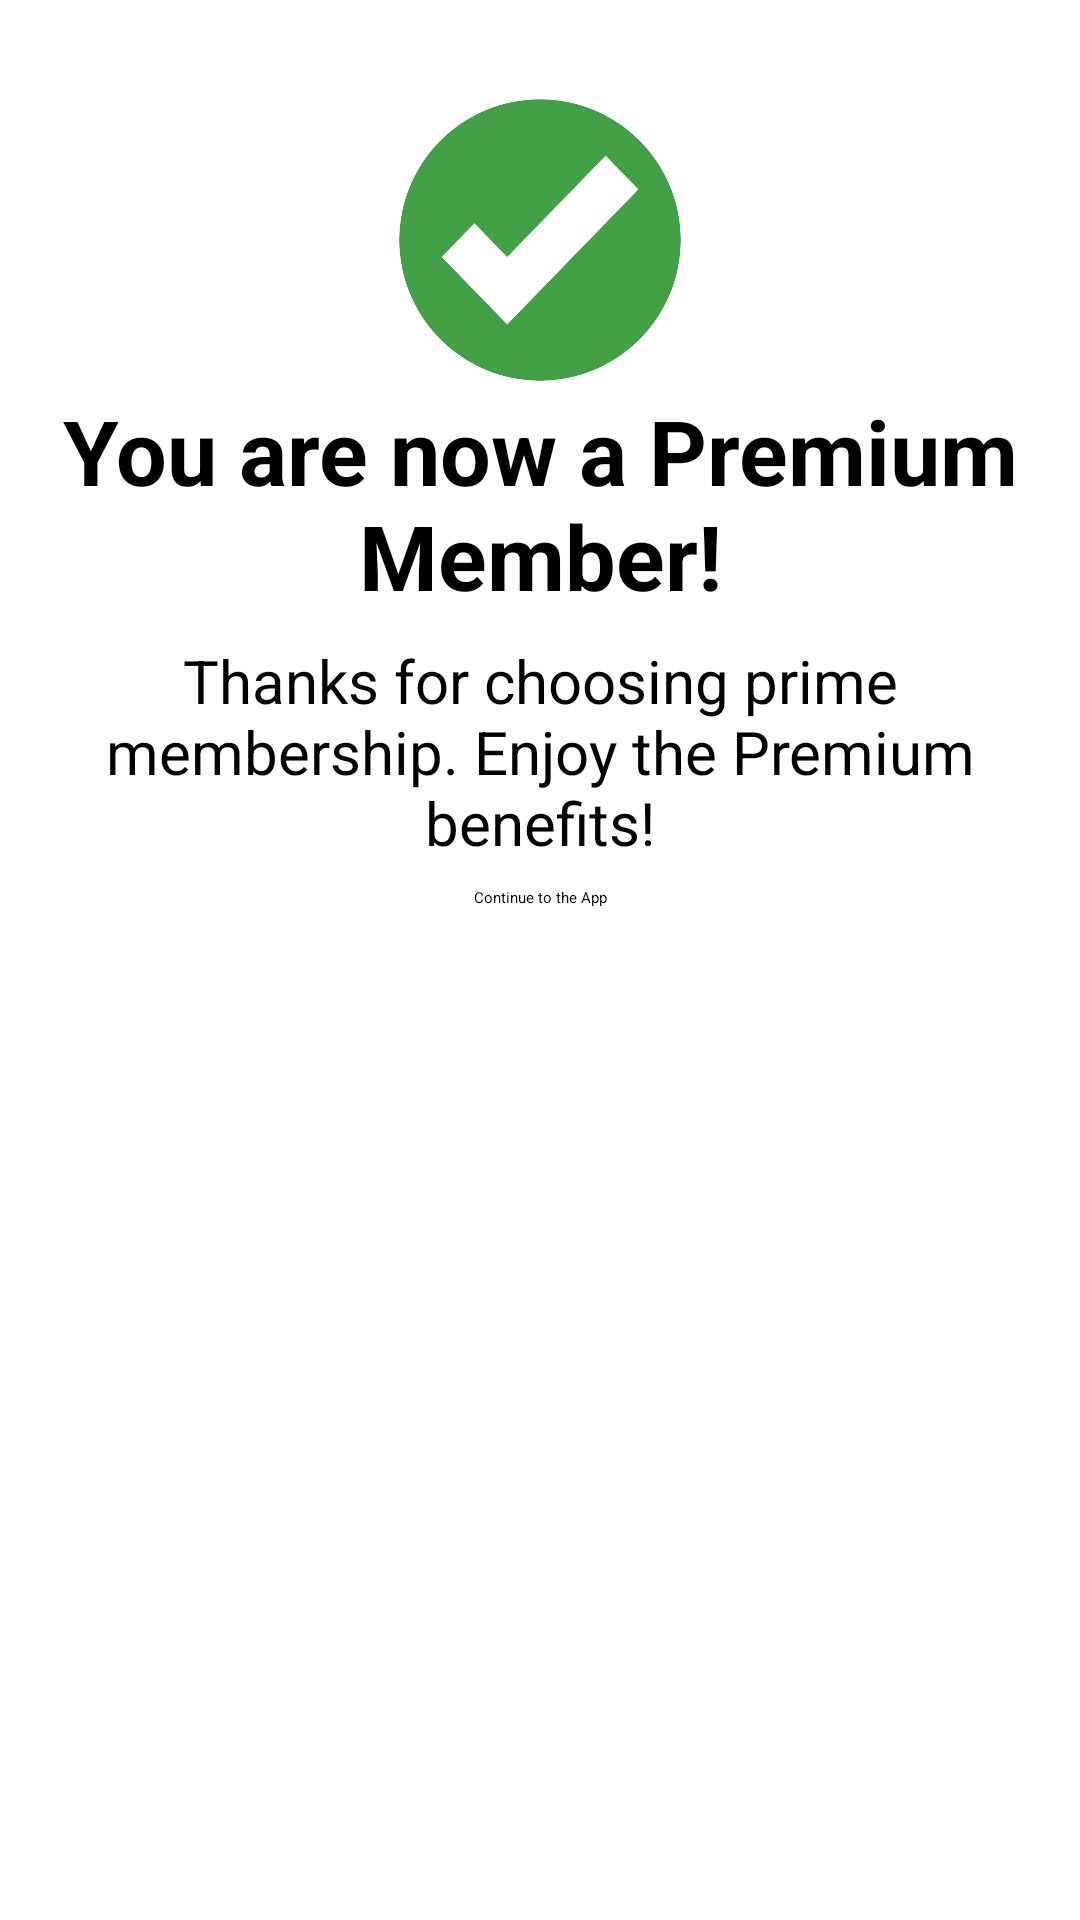

Here is an Android app screen rendered from its layout file. Give the layout XML and the strings, colors and styles it references.
<!-- AndroidManifest.xml: application theme Theme.CustomSplashScreenTheme -->
<!-- res/layout/fragment_payment_success.xml -->
<?xml version="1.0" encoding="utf-8"?>
<layout xmlns:android="http://schemas.android.com/apk/res/android"
    xmlns:app="http://schemas.android.com/apk/res-auto"
    xmlns:tools="http://schemas.android.com/tools">

    <androidx.constraintlayout.widget.ConstraintLayout
        android:layout_width="match_parent"
        android:layout_height="match_parent"
        tools:context=".view.PaymentSuccessFragment">

        <ImageView
            android:id="@+id/check_icon"
            android:layout_width="100dp"
            android:layout_height="100dp"
            android:src="@drawable/checkmark_icon"
            app:layout_constraintEnd_toEndOf="parent"
            app:layout_constraintStart_toStartOf="parent"
            app:layout_constraintTop_toTopOf="parent"
            android:layout_marginTop="30dp" />

        <TextView
            android:id="@+id/premium_title"
            android:layout_width="wrap_content"
            android:layout_height="wrap_content"
            android:text="You are now a Premium Member!"
            app:layout_constraintEnd_toEndOf="@+id/check_icon"
            app:layout_constraintStart_toStartOf="@+id/check_icon"
            app:layout_constraintTop_toBottomOf="@+id/check_icon"
            style="@style/plan_title"
            android:gravity="center" />

        <TextView
            android:id="@+id/textView2"
            android:layout_width="wrap_content"
            android:layout_height="wrap_content"
            android:text="@string/payment_thanks_screen"
            app:layout_constraintEnd_toEndOf="parent"
            app:layout_constraintStart_toStartOf="parent"
            app:layout_constraintTop_toBottomOf="@+id/premium_title"
            style="@style/grocery_item_subtitle"
            android:gravity="center"
            android:layout_marginTop="20dp"
            android:layout_margin="8dp" />

        <Button
            android:id="@+id/btn_continue_to_app"
            android:layout_width="wrap_content"
            android:layout_height="wrap_content"
            android:text="Continue to the App"
            app:layout_constraintEnd_toEndOf="parent"
            app:layout_constraintStart_toStartOf="parent"
            app:layout_constraintTop_toBottomOf="@+id/textView2"
            android:layout_marginTop="8dp" />
    </androidx.constraintlayout.widget.ConstraintLayout>
</layout>
<!-- resources referenced by this layout -->
<resources>
  <!-- drawable checkmark_icon: png bitmap (drawable, 26966 bytes) -->
  <string name="payment_thanks_screen">Thanks for choosing prime membership. Enjoy the Premium benefits!</string>
  <style name="grocery_item_subtitle">
          <item name="android:textSize">20sp</item>
          <item name="android:textColor">@color/black</item>
      </style>
  <style name="plan_title">
          <item name="android:textSize">30sp</item>
          <item name="android:textColor">@color/black</item>
          <item name="android:textStyle">bold</item>
      </style>
  <style name="Theme.CustomSplashScreenTheme" parent="Theme.SplashScreen">
          <item name="android:windowBackground">@color/white</item>
          <item name="windowSplashScreenAnimatedIcon">@drawable/app_icon_splash</item>
          <item name="postSplashScreenTheme">@style/Theme.GroceryPlanner</item>
      </style>
  <color name="black">#FF000000</color>
  <color name="white">#FFFFFFFF</color>
  <!-- drawable app_icon_splash: vector/xml drawable (drawable, 127285 chars, omitted) -->
  <style name="Theme.GroceryPlanner" parent="Theme.MaterialComponents.Light.DarkActionBar">
          <item name="colorTertiary">@color/colorAccent</item>
          <item name="colorPrimary">@color/colorPrimary</item>
          <item name="colorPrimaryDark">@color/colorPrimaryDark</item>
          <item name="colorOnSecondary">@color/white</item>
      </style>
  <color name="colorAccent">#DD388A</color>
  <color name="colorPrimary">#AF10DA</color>
  <color name="colorPrimaryDark">#6F0B8A</color>
</resources>
